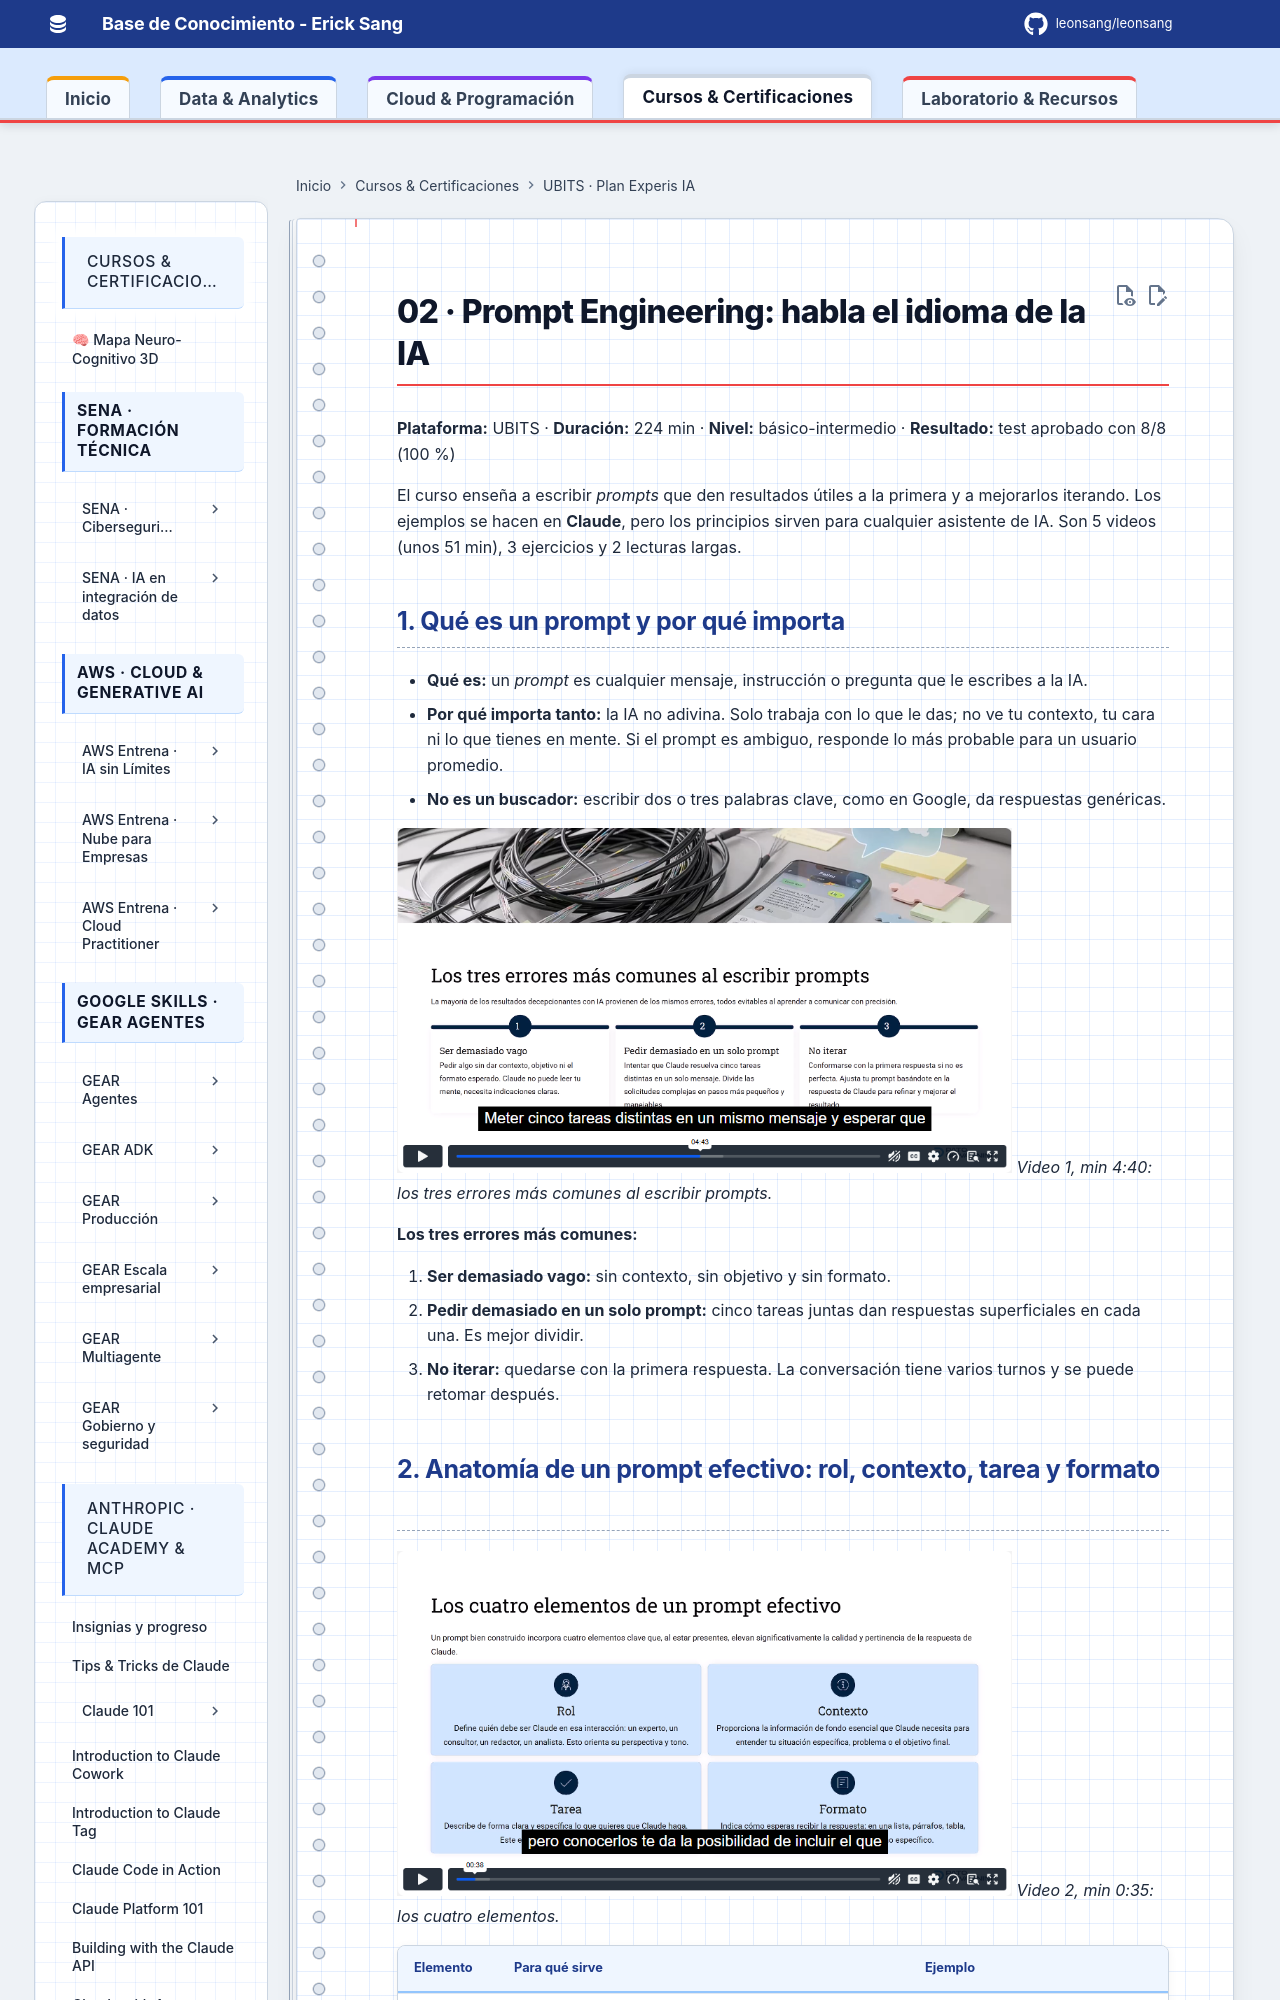

repository: Leonsang/Leonsang · page: cursos/ubits-experis-ia/02-prompt-engineering/index.html · generator: mkdocs

# 02 · Prompt Engineering: habla el idioma de la IA

**Plataforma:** UBITS · **Duración:** 224 min · **Nivel:** básico-intermedio · **Resultado:** test aprobado con 8/8 (100 %)

El curso enseña a escribir *prompts* que den resultados útiles a la primera y a mejorarlos iterando. Los ejemplos se hacen en **Claude**, pero los principios sirven para cualquier asistente de IA. Son 5 videos (unos 51 min), 3 ejercicios y 2 lecturas largas.

## 1. Qué es un prompt y por qué importa

- **Qué es:** un *prompt* es cualquier mensaje, instrucción o pregunta que le escribes a la IA.
- **Por qué importa tanto:** la IA no adivina. Solo trabaja con lo que le das; no ve tu contexto, tu cara ni lo que tienes en mente. Si el prompt es ambiguo, responde lo más probable para un usuario promedio.
- **No es un buscador:** escribir dos o tres palabras clave, como en Google, da respuestas genéricas.

![Los tres errores más comunes](evidencias/02-v01-errores.png)
*Video 1, min 4:40: los tres errores más comunes al escribir prompts.*

**Los tres errores más comunes:**

1. **Ser demasiado vago:** sin contexto, sin objetivo y sin formato.
2. **Pedir demasiado en un solo prompt:** cinco tareas juntas dan respuestas superficiales en cada una. Es mejor dividir.
3. **No iterar:** quedarse con la primera respuesta. La conversación tiene varios turnos y se puede retomar después.
